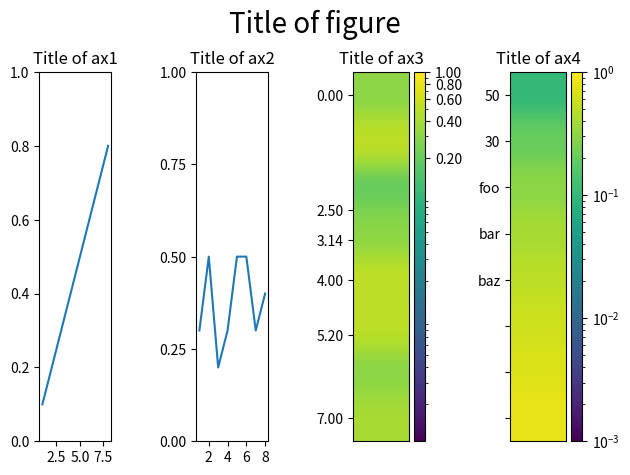

Here is the Python script that generated this plot:
import matplotlib.pyplot as plt
import numpy as np
from mpl_toolkits.axes_grid1 import make_axes_locatable
from matplotlib.colors import LogNorm
from matplotlib.ticker import MultipleLocator

s = {'t': 1,
     'x': [1, 2, 3, 4, 5, 6, 7, 8],
     'T': [0.1, 0.2, 0.3, 0.4, 0.5, 0.6, 0.7, 0.8],
     'D': [0.3, 0.5, 0.2, 0.3, 0.5, 0.5, 0.3, 0.4]}

width = 40

tot = np.repeat(s['D'],width).reshape(len(s['D']), width)
tot2 = np.repeat(s['T'],width).reshape(len(s['D']), width)

fig, (ax1, ax2, ax3, ax4) = plt.subplots(1,4)

fig.suptitle('Title of figure', fontsize=20)

# Line plots
ax1.set_title('Title of ax1')
ax1.plot(s['x'], s['T'])
ax1.set_ylim(0,1)

ax2.set_title('Title of ax2')
ax2.plot(s['x'], s['D'])
# Set locations of ticks on y-axis (at every multiple of 0.25)
ax2.yaxis.set_major_locator(MultipleLocator(0.25))
# Set locations of ticks on x-axis (at every multiple of 2)
ax2.xaxis.set_major_locator(MultipleLocator(2))
ax2.set_ylim(0,1)

ax3.set_title('Title of ax3')
# Display image, `aspect='auto'` makes it fill the whole `axes` (ax3)
im3 = ax3.imshow(tot, norm=LogNorm(vmin=0.001, vmax=1), aspect='auto')
# Create divider for existing axes instance
divider3 = make_axes_locatable(ax3)
# Append axes to the right of ax3, with 20% width of ax3
cax3 = divider3.append_axes("right", size="20%", pad=0.05)
# Create colorbar in the appended axes
# Tick locations can be set with the kwarg `ticks`
# and the format of the ticklabels with kwarg `format`
cbar3 = plt.colorbar(im3, cax=cax3, ticks=MultipleLocator(0.2), format="%.2f")
# Remove xticks from ax3
ax3.xaxis.set_visible(False)
# Manually set ticklocations
ax3.set_yticks([0.0, 2.5, 3.14, 4.0, 5.2, 7.0])

ax4.set_title('Title of ax4')
im4 = ax4.imshow(tot2, norm=LogNorm(vmin=0.001, vmax=1), aspect='auto')
divider4 = make_axes_locatable(ax4)
cax4 = divider4.append_axes("right", size="20%", pad=0.05)
cbar4 = plt.colorbar(im4, cax=cax4)
ax4.xaxis.set_visible(False)
# Manually set ticklabels (not ticklocations, they remain unchanged)
ax4.set_yticklabels([0, 50, 30, 'foo', 'bar', 'baz'])

plt.tight_layout()
# Make space for title
plt.subplots_adjust(top=0.85)
plt.show()